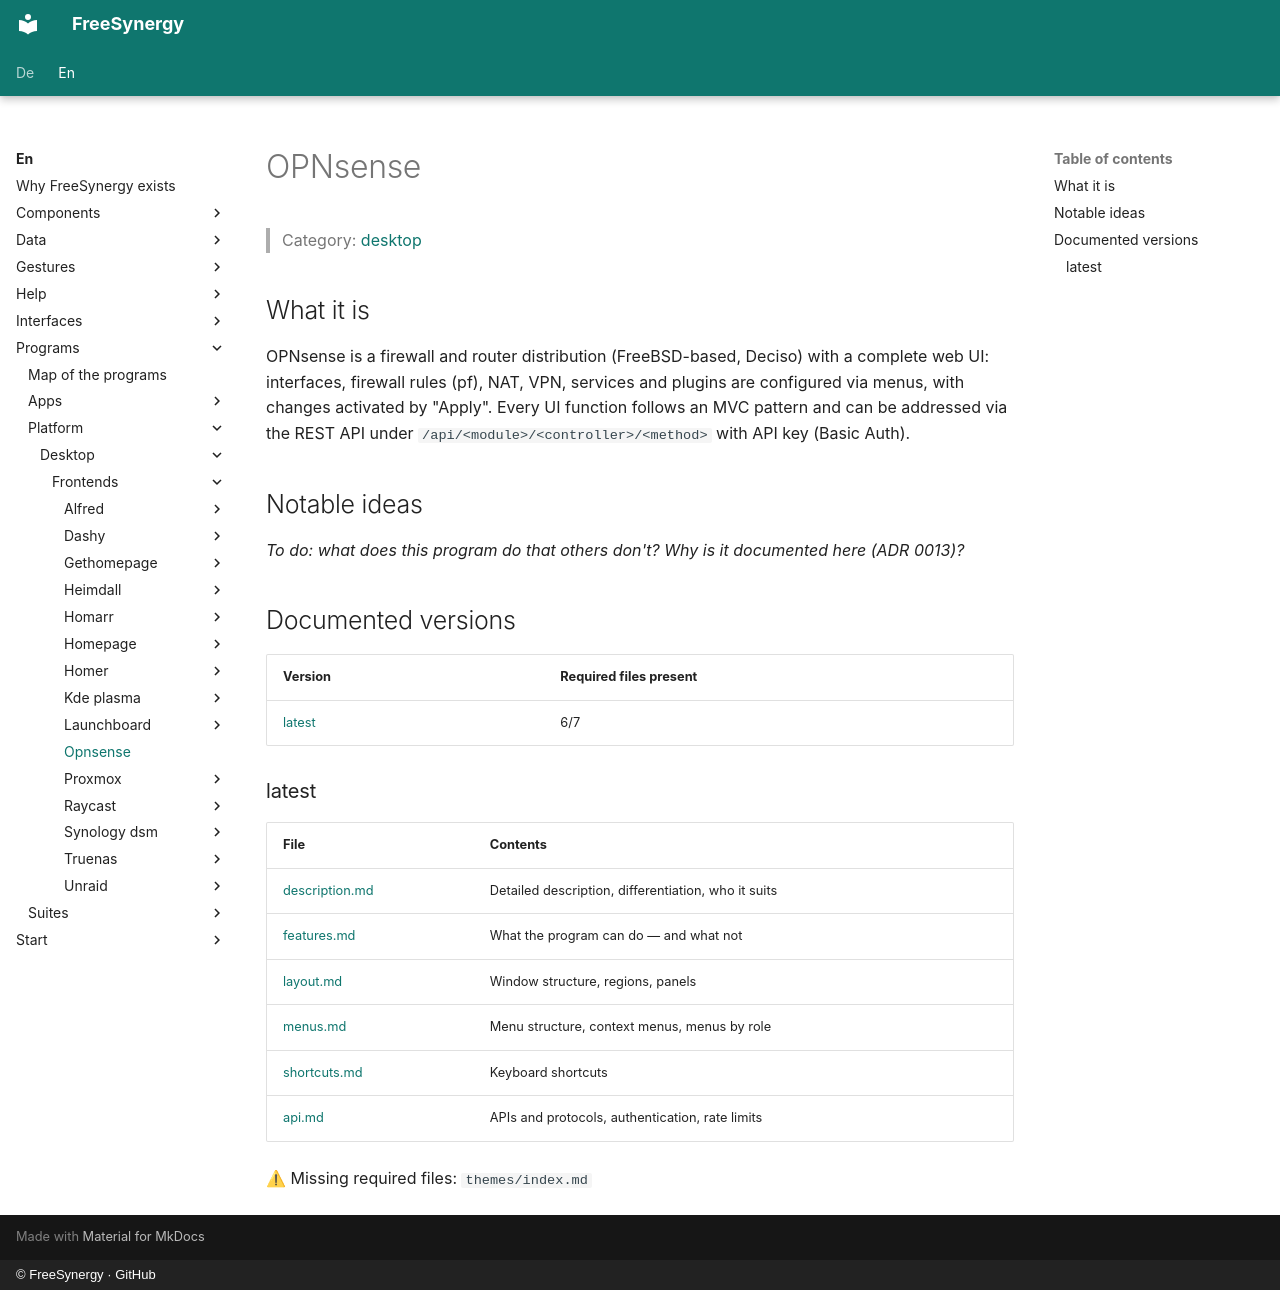

repository: FreeSynergy/fs-documentation · page: en/programs/platform/desktop/frontends/opnsense/index.html · generator: mkdocs · copyright: © FreeSynergy · GitHub

# OPNsense

> Category: [desktop](../../index.md)

## What it is

OPNsense is a firewall and router distribution (FreeBSD-based, Deciso) with a complete web UI: interfaces, firewall rules (pf), NAT, VPN, services and plugins are configured via menus, with changes activated by "Apply". Every UI function follows an MVC pattern and can be addressed via the REST API under `/api/<module>/<controller>/<method>` with API key (Basic Auth).

## Notable ideas

_To do: what does this program do that others don't? Why is it documented here (ADR 0013)?_

## Documented versions

<!-- gen:versions (scripts/gen_frontend_indexes.py) — edits inside are overwritten -->
| Version | Required files present |
|---------|------------------------|
| [latest](latest/description.md) | 6/7 |

### latest

| File | Contents |
|------|----------|
| [description.md](latest/description.md) | Detailed description, differentiation, who it suits |
| [features.md](latest/features.md) | What the program can do — and what not |
| [layout.md](latest/layout.md) | Window structure, regions, panels |
| [menus.md](latest/menus.md) | Menu structure, context menus, menus by role |
| [shortcuts.md](latest/shortcuts.md) | Keyboard shortcuts |
| [api.md](latest/api.md) | APIs and protocols, authentication, rate limits |

⚠ Missing required files: `themes/index.md`
<!-- /gen:versions -->
